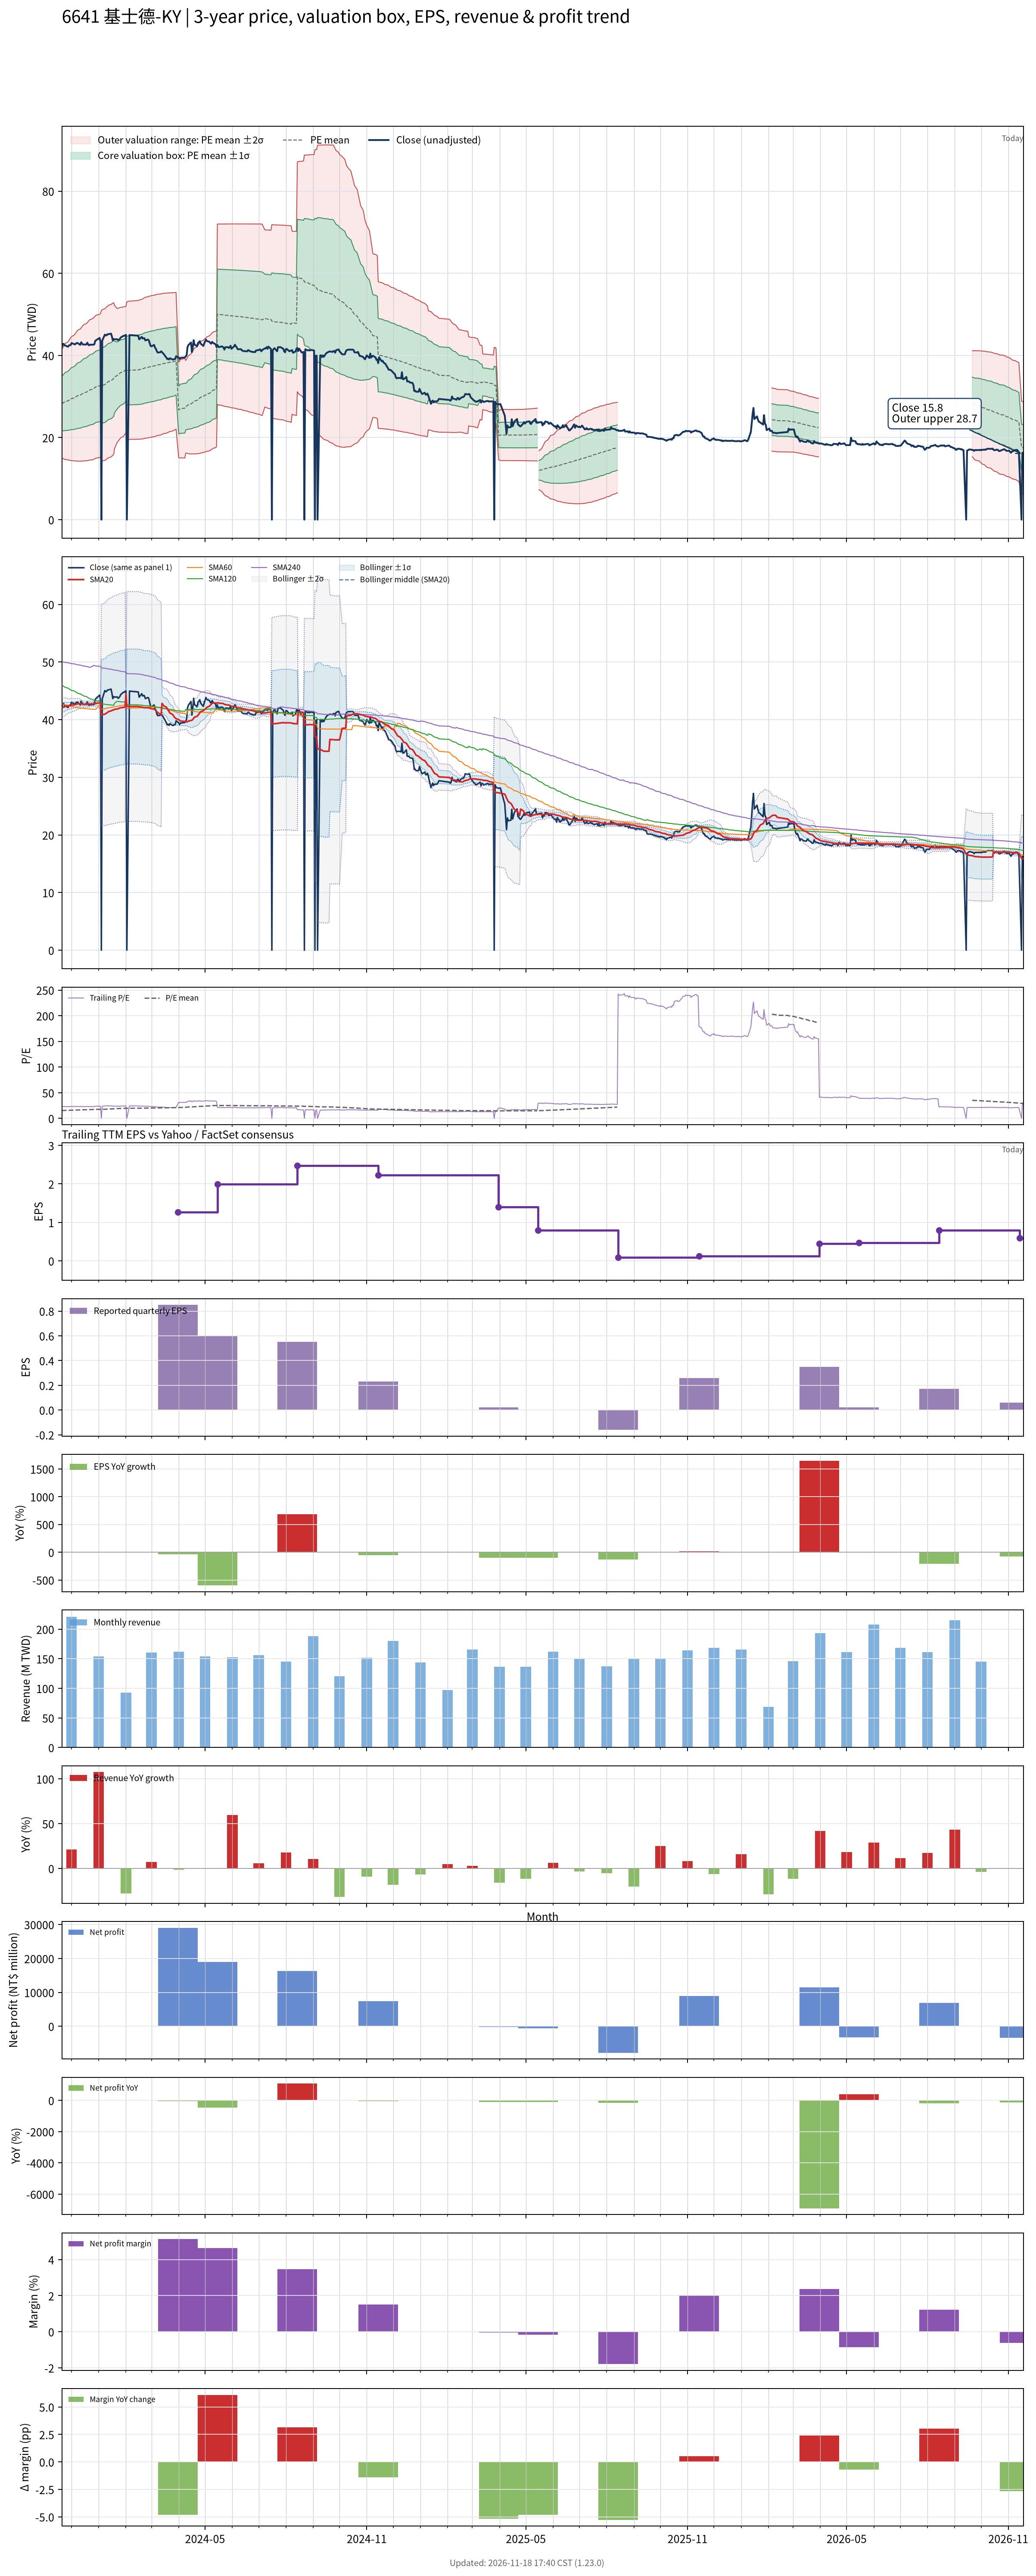

Data behind this chart, as committed beside it:
# chart-version: skill-stock-dynamic-val…
date, close, available_date, period_end, eps, ttm_eps, pe, pe_mean, pe_std, price_m2, price_m1, price_mean, price_p1, price_p2, forward_eps, forward_pe, forward_pe_mean, forward_pe_std, forward_price_m2, forward_price_m1, forward_price_mean, forward_price_p1, forward_price_p2, sma20
2023-11-20, 42.15, 2023-11-14, 2023-09-30, 0.47, 1.85, 22.78, 15.26, 3.568, 15.03, 21.63, 28.23, 34.83, 41.43, , , , , , , , , , 42.1
2023-11-21, 42.8, 2023-11-14, 2023-09-30, 0.47, 1.85, 23.14, 15.34, 3.638, 14.91, 21.64, 28.37, 35.1, 41.83, , , , , , , , , , 42.11
2023-11-22, 42.8, 2023-11-14, 2023-09-30, 0.47, 1.85, 23.14, 15.41, 3.705, 14.8, 21.66, 28.51, 35.37, 42.22, , , , , , , , , , 42.16
2023-11-23, 42.45, 2023-11-14, 2023-09-30, 0.47, 1.85, 22.95, 15.49, 3.766, 14.71, 21.68, 28.65, 35.62, 42.58, , , , , , , , , , 42.22
2023-11-24, 42.4, 2023-11-14, 2023-09-30, 0.47, 1.85, 22.92, 15.56, 3.824, 14.63, 21.71, 28.78, 35.86, 42.93, , , , , , , , , , 42.28
2023-11-27, 42.1, 2023-11-14, 2023-09-30, 0.47, 1.85, 22.76, 15.63, 3.878, 14.57, 21.74, 28.92, 36.09, 43.27, , , , , , , , , , 42.36
2023-11-28, 42.4, 2023-11-14, 2023-09-30, 0.47, 1.85, 22.92, 15.71, 3.932, 14.51, 21.78, 29.06, 36.33, 43.6, , , , , , , , , , 42.4
2023-11-29, 42.5, 2023-11-14, 2023-09-30, 0.47, 1.85, 22.97, 15.78, 3.983, 14.46, 21.83, 29.2, 36.56, 43.93, , , , , , , , , , 42.42
2023-11-30, 42.5, 2023-11-14, 2023-09-30, 0.47, 1.85, 22.97, 15.86, 4.033, 14.41, 21.87, 29.34, 36.8, 44.26, , , , , , , , , , 42.45
2023-12-01, 43, 2023-11-14, 2023-09-30, 0.47, 1.85, 23.24, 15.93, 4.085, 14.36, 21.92, 29.48, 37.04, 44.59, , , , , , , , , , 42.51
2023-12-04, 42.75, 2023-11-14, 2023-09-30, 0.47, 1.85, 23.11, 16.01, 4.134, 14.32, 21.97, 29.62, 37.26, 44.91, , , , , , , , , , 42.57
2023-12-05, 42.65, 2023-11-14, 2023-09-30, 0.47, 1.85, 23.05, 16.09, 4.178, 14.3, 22.03, 29.76, 37.49, 45.22, , , , , , , , , , 42.59
2023-12-06, 42.9, 2023-11-14, 2023-09-30, 0.47, 1.85, 23.19, 16.16, 4.224, 14.27, 22.09, 29.9, 37.72, 45.53, , , , , , , , , , 42.63
2023-12-07, 43, 2023-11-14, 2023-09-30, 0.47, 1.85, 23.24, 16.24, 4.268, 14.25, 22.15, 30.04, 37.94, 45.84, , , , , , , , , , 42.69
2023-12-08, 43, 2023-11-14, 2023-09-30, 0.47, 1.85, 23.24, 16.32, 4.31, 14.24, 22.22, 30.19, 38.16, 46.13, , , , , , , , , , 42.74
2023-12-11, 42.55, 2023-11-14, 2023-09-30, 0.47, 1.85, 23, 16.39, 4.347, 14.25, 22.29, 30.33, 38.37, 46.41, , , , , , , , , , 42.77
2023-12-12, 43.2, 2023-11-14, 2023-09-30, 0.47, 1.85, 23.35, 16.47, 4.386, 14.25, 22.36, 30.48, 38.59, 46.7, , , , , , , , , , 42.73
2023-12-13, 42.9, 2023-11-14, 2023-09-30, 0.47, 1.85, 23.19, 16.55, 4.421, 14.26, 22.44, 30.62, 38.8, 46.98, , , , , , , , , , 42.69
2023-12-14, 42.65, 2023-11-14, 2023-09-30, 0.47, 1.85, 23.05, 16.63, 4.454, 14.28, 22.52, 30.76, 39, 47.24, , , , , , , , , , 42.67
2023-12-15, 42.65, 2023-11-14, 2023-09-30, 0.47, 1.85, 23.05, 16.7, 4.485, 14.31, 22.61, 30.9, 39.2, 47.5, , , , , , , , , , 42.67
2023-12-18, 42.65, 2023-11-14, 2023-09-30, 0.47, 1.85, 23.05, 16.78, 4.515, 14.34, 22.69, 31.04, 39.4, 47.75, , , , , , , , , , 42.69
2023-12-19, 43.1, 2023-11-14, 2023-09-30, 0.47, 1.85, 23.3, 16.86, 4.546, 14.37, 22.78, 31.19, 39.6, 48.01, , , , , , , , , , 42.71
2023-12-20, 42.65, 2023-11-14, 2023-09-30, 0.47, 1.85, 23.05, 16.93, 4.573, 14.41, 22.87, 31.33, 39.79, 48.25, , , , , , , , , , 42.7
2023-12-21, 42.45, 2023-11-14, 2023-09-30, 0.47, 1.85, 22.95, 17.01, 4.597, 14.46, 22.96, 31.47, 39.97, 48.48, , , , , , , , , , 42.7
2023-12-22, 42.6, 2023-11-14, 2023-09-30, 0.47, 1.85, 23.03, 17.09, 4.62, 14.52, 23.06, 31.61, 40.16, 48.71, , , , , , , , , , 42.71
2023-12-25, 42.6, 2023-11-14, 2023-09-30, 0.47, 1.85, 23.03, 17.16, 4.642, 14.57, 23.16, 31.75, 40.34, 48.93, , , , , , , , , , 42.73
2023-12-26, 42.6, 2023-11-14, 2023-09-30, 0.47, 1.85, 23.03, 17.24, 4.663, 14.64, 23.27, 31.89, 40.52, 49.15, , , , , , , , , , 42.74
2023-12-27, 42.7, 2023-11-14, 2023-09-30, 0.47, 1.85, 23.08, 17.33, 4.674, 14.76, 23.41, 32.05, 40.7, 49.35, , , , , , , , , , 42.76
2023-12-28, 43.5, 2023-11-14, 2023-09-30, 0.47, 1.85, 23.51, 17.42, 4.687, 14.88, 23.55, 32.22, 40.89, 49.56, , , , , , , , , , 42.8
2023-12-29, 43.7, 2023-11-14, 2023-09-30, 0.47, 1.85, 23.62, 17.51, 4.701, 15, 23.69, 32.39, 41.09, 49.78, , , , , , , , , , 42.84
2024-01-02, 44.25, 2023-11-14, 2023-09-30, 0.47, 1.85, 23.92, 17.6, 4.715, 15.12, 23.84, 32.56, 41.29, 50.01, , , , , , , , , , 42.91
2024-01-03, 43.4, 2023-11-14, 2023-09-30, 0.47, 1.85, 23.46, 17.69, 4.723, 15.26, 23.99, 32.73, 41.47, 50.21, , , , , , , , , , 42.95
2024-01-04, 0.000000, 2023-11-14, 2023-09-30, 0.47, 1.85, 0.000000, 17.59, 4.97, 14.15, 23.34, 32.54, 41.73, 50.93, , , , , , , , , , 40.81
2024-01-05, 43.6, 2023-11-14, 2023-09-30, 0.47, 1.85, 23.57, 17.68, 4.978, 14.29, 23.5, 32.71, 41.92, 51.13, , , , , , , , , , 40.84
2024-01-08, 45.05, 2023-11-14, 2023-09-30, 0.47, 1.85, 24.35, 17.78, 4.991, 14.42, 23.66, 32.89, 42.13, 51.36, , , , , , , , , , 40.94
2024-01-09, 44.85, 2023-11-14, 2023-09-30, 0.47, 1.85, 24.24, 17.88, 5, 14.58, 23.83, 33.08, 42.33, 51.58, , , , , , , , , , 41.05
2024-01-10, 44.9, 2023-11-14, 2023-09-30, 0.47, 1.85, 24.27, 17.98, 5.006, 14.74, 24, 33.26, 42.52, 51.78, , , , , , , , , , 41.14
2024-01-11, 45.15, 2023-11-14, 2023-09-30, 0.47, 1.85, 24.41, 18.08, 5.012, 14.9, 24.18, 33.45, 42.72, 51.99, , , , , , , , , , 41.25
2024-01-12, 45.15, 2023-11-14, 2023-09-30, 0.47, 1.85, 24.41, 18.18, 5.015, 15.08, 24.36, 33.64, 42.92, 52.2, , , , , , , , , , 41.38
2024-01-15, 45.3, 2023-11-14, 2023-09-30, 0.47, 1.85, 24.49, 18.29, 5.018, 15.26, 24.55, 33.83, 43.11, 52.39, , , , , , , , , , 41.51
2024-01-16, 44.6, 2023-11-14, 2023-09-30, 0.47, 1.85, 24.11, 18.38, 5.014, 15.46, 24.74, 34.01, 43.29, 52.56, , , , , , , , , , 41.61
2024-01-17, 43.65, 2023-11-14, 2023-09-30, 0.47, 1.85, 23.59, 18.48, 5.002, 15.68, 24.94, 34.19, 43.44, 52.7, , , , , , , , , , 41.63
2024-01-18, 44, 2023-11-14, 2023-09-30, 0.47, 1.85, 23.78, 18.58, 4.989, 15.91, 25.14, 34.37, 43.6, 52.83, , , , , , , , , , 41.7
2024-01-19, 43.9, 2023-11-14, 2023-09-30, 0.47, 1.85, 23.73, 18.78, 4.709, 17.31, 26.03, 34.74, 43.45, 52.16, , , , , , , , , , 41.77
2024-01-22, 43.95, 2023-11-14, 2023-09-30, 0.47, 1.85, 23.76, 18.97, 4.402, 18.81, 26.96, 35.1, 43.25, 51.39, , , , , , , , , , 41.84
2024-01-23, 43.7, 2023-11-14, 2023-09-30, 0.47, 1.85, 23.62, 19.07, 4.379, 19.08, 27.18, 35.28, 43.38, 51.48, , , , , , , , , , 41.9
2024-01-24, 43.8, 2023-11-14, 2023-09-30, 0.47, 1.85, 23.68, 19.17, 4.351, 19.36, 27.41, 35.46, 43.51, 51.56, , , , , , , , , , 41.96
2024-01-25, 44, 2023-11-14, 2023-09-30, 0.47, 1.85, 23.78, 19.26, 4.322, 19.65, 27.64, 35.64, 43.63, 51.63, , , , , , , , , , 42.02
2024-01-26, 44.35, 2023-11-14, 2023-09-30, 0.47, 1.85, 23.97, 19.36, 4.293, 19.94, 27.88, 35.82, 43.76, 51.7, , , , , , , , , , 42.06
2024-01-29, 44.75, 2023-11-14, 2023-09-30, 0.47, 1.85, 24.19, 19.46, 4.262, 20.24, 28.12, 36.01, 43.89, 51.78, , , , , , , , , , 42.12
2024-01-30, 44.75, 2023-11-14, 2023-09-30, 0.47, 1.85, 24.19, 19.56, 4.232, 20.54, 28.36, 36.19, 44.02, 51.85, , , , , , , , , , 42.14
2024-01-31, 44.9, 2023-11-14, 2023-09-30, 0.47, 1.85, 24.27, 19.67, 4.196, 20.86, 28.62, 36.38, 44.14, 51.9, , , , , , , , , , 42.22
2024-02-01, 45, 2023-11-14, 2023-09-30, 0.47, 1.85, 24.32, 19.77, 4.158, 21.19, 28.88, 36.57, 44.26, 51.95, , , , , , , , , , 44.47
2024-02-02, 0.000000, 2023-11-14, 2023-09-30, 0.47, 1.85, 0.000000, 19.62, 4.531, 19.53, 27.91, 36.29, 44.67, 53.05, , , , , , , , , , 42.29
2024-02-05, 44.95, 2023-11-14, 2023-09-30, 0.47, 1.85, 24.3, 19.67, 4.549, 19.55, 27.97, 36.38, 44.8, 53.21, , , , , , , , , , 42.28
2024-02-15, 44.8, 2023-11-14, 2023-09-30, 0.47, 1.85, 24.22, 19.71, 4.567, 19.57, 28.02, 36.47, 44.92, 53.36, , , , , , , , , , 42.28
2024-02-16, 43.9, 2023-11-14, 2023-09-30, 0.47, 1.85, 23.73, 19.76, 4.58, 19.6, 28.08, 36.55, 45.02, 53.49, , , , , , , , , , 42.23
2024-02-19, 44.5, 2023-11-14, 2023-09-30, 0.47, 1.85, 24.05, 19.8, 4.595, 19.63, 28.13, 36.64, 45.14, 53.64, , , , , , , , , , 42.2
2024-02-20, 44.1, 2023-11-14, 2023-09-30, 0.47, 1.85, 23.84, 19.85, 4.608, 19.67, 28.19, 36.72, 45.24, 53.77, , , , , , , , , , 42.15
... 667 more rows
